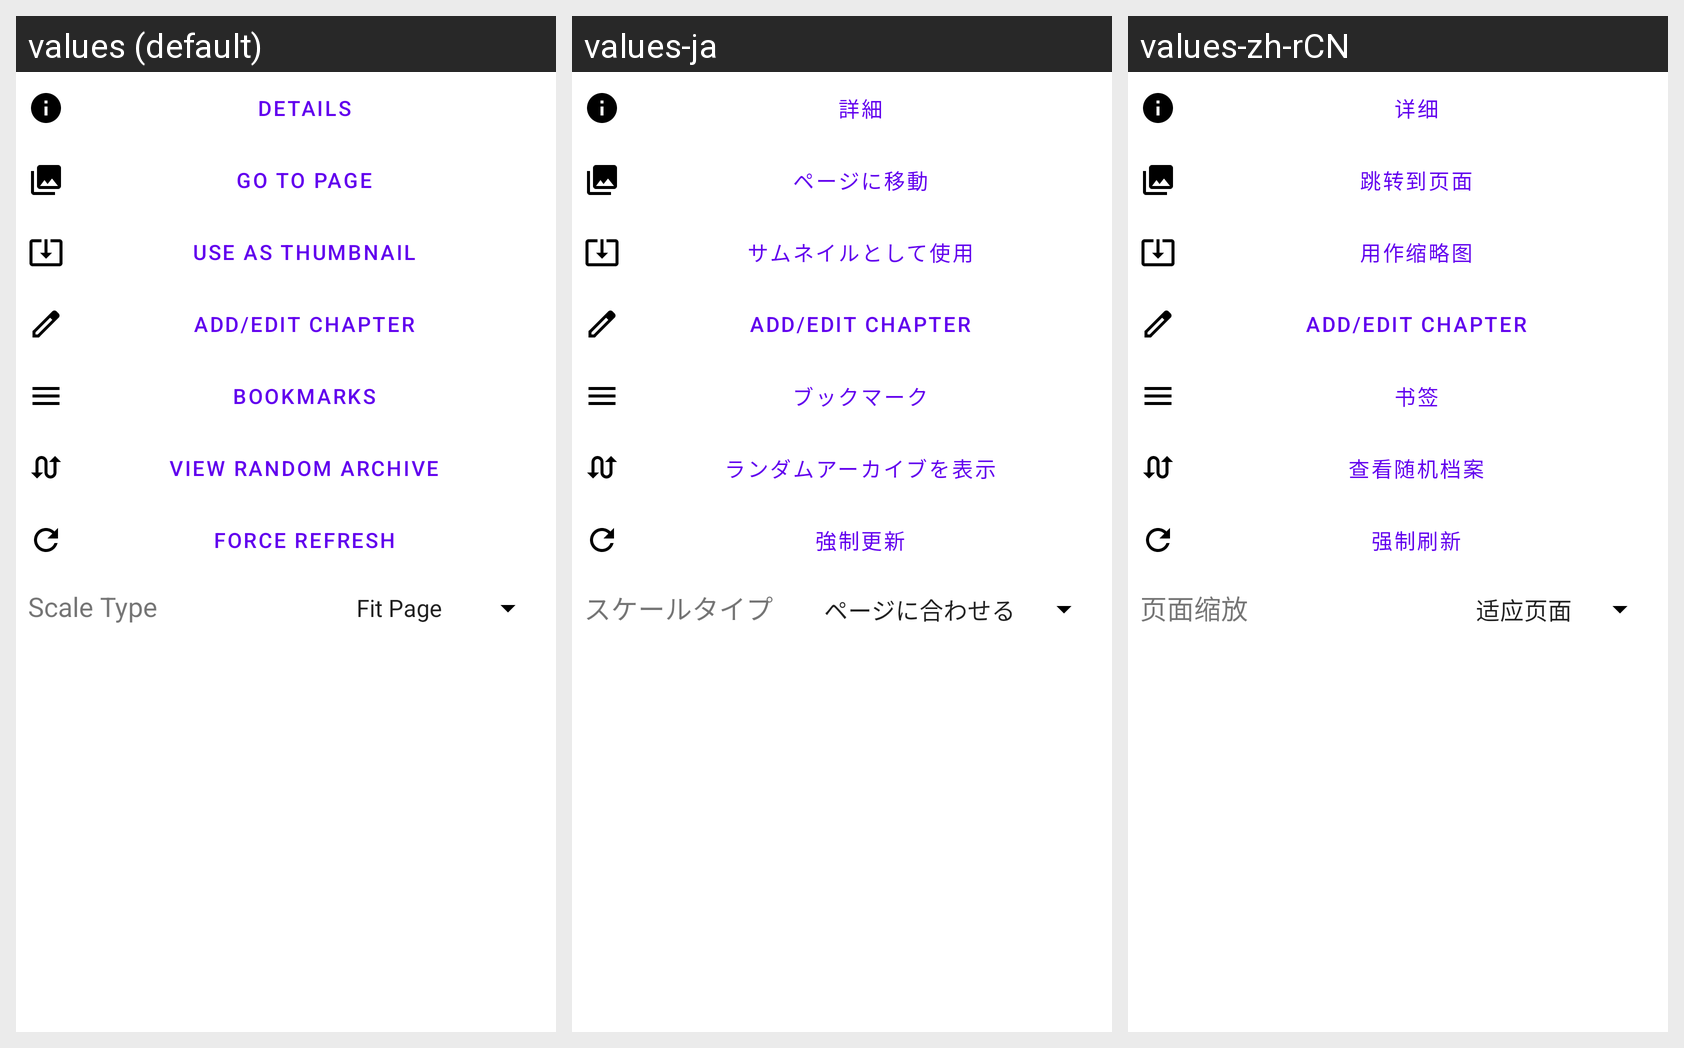

This grid shows one Android layout under several languages. Give, for every string resource on the screen, its name, the default text and each shown locale's text.
Android screen res/layout/fragment_reader_settings_dialog.xml rendered under 3 locales, left to right: values (default), values-ja, values-zh-rCN. Device: Nexus 5 (rendered at 1080×1920; each locale shown at half size, 540×960, under a caption strip naming it); theme Theme.MaterialComponents.DayNight.NoActionBar.
Strings drawn on this screen, with the default value and each locale's value (text and hints the layout hard-codes, and strings that could not be matched under every locale, appear in the picture but are not listed):

detail_menu_item
  values: Details
  values-ja: 詳細
  values-zh-rCN: 详细

goto_page
  values: Go to Page
  values-ja: ページに移動
  values-zh-rCN: 跳转到页面

use_thumb
  values: Use as Thumbnail
  values-ja: サムネイルとして使用
  values-zh-rCN: 用作缩略图

add_edit_chapter
  values: Add/Edit Chapter
  values-ja: Add/Edit Chapter  [not translated; the default value is used]
  values-zh-rCN: Add/Edit Chapter  [not translated; the default value is used]

bookmark_label
  values: Bookmarks
  values-ja: ブックマーク
  values-zh-rCN: 书签

random_archive
  values: View Random Archive
  values-ja: ランダムアーカイブを表示
  values-zh-rCN: 查看随机档案

refresh_menu_item
  values: Force Refresh
  values-ja: 強制更新
  values-zh-rCN: 强制刷新

scale_type_menu
  values: Scale Type
  values-ja: スケールタイプ
  values-zh-rCN: 页面缩放
